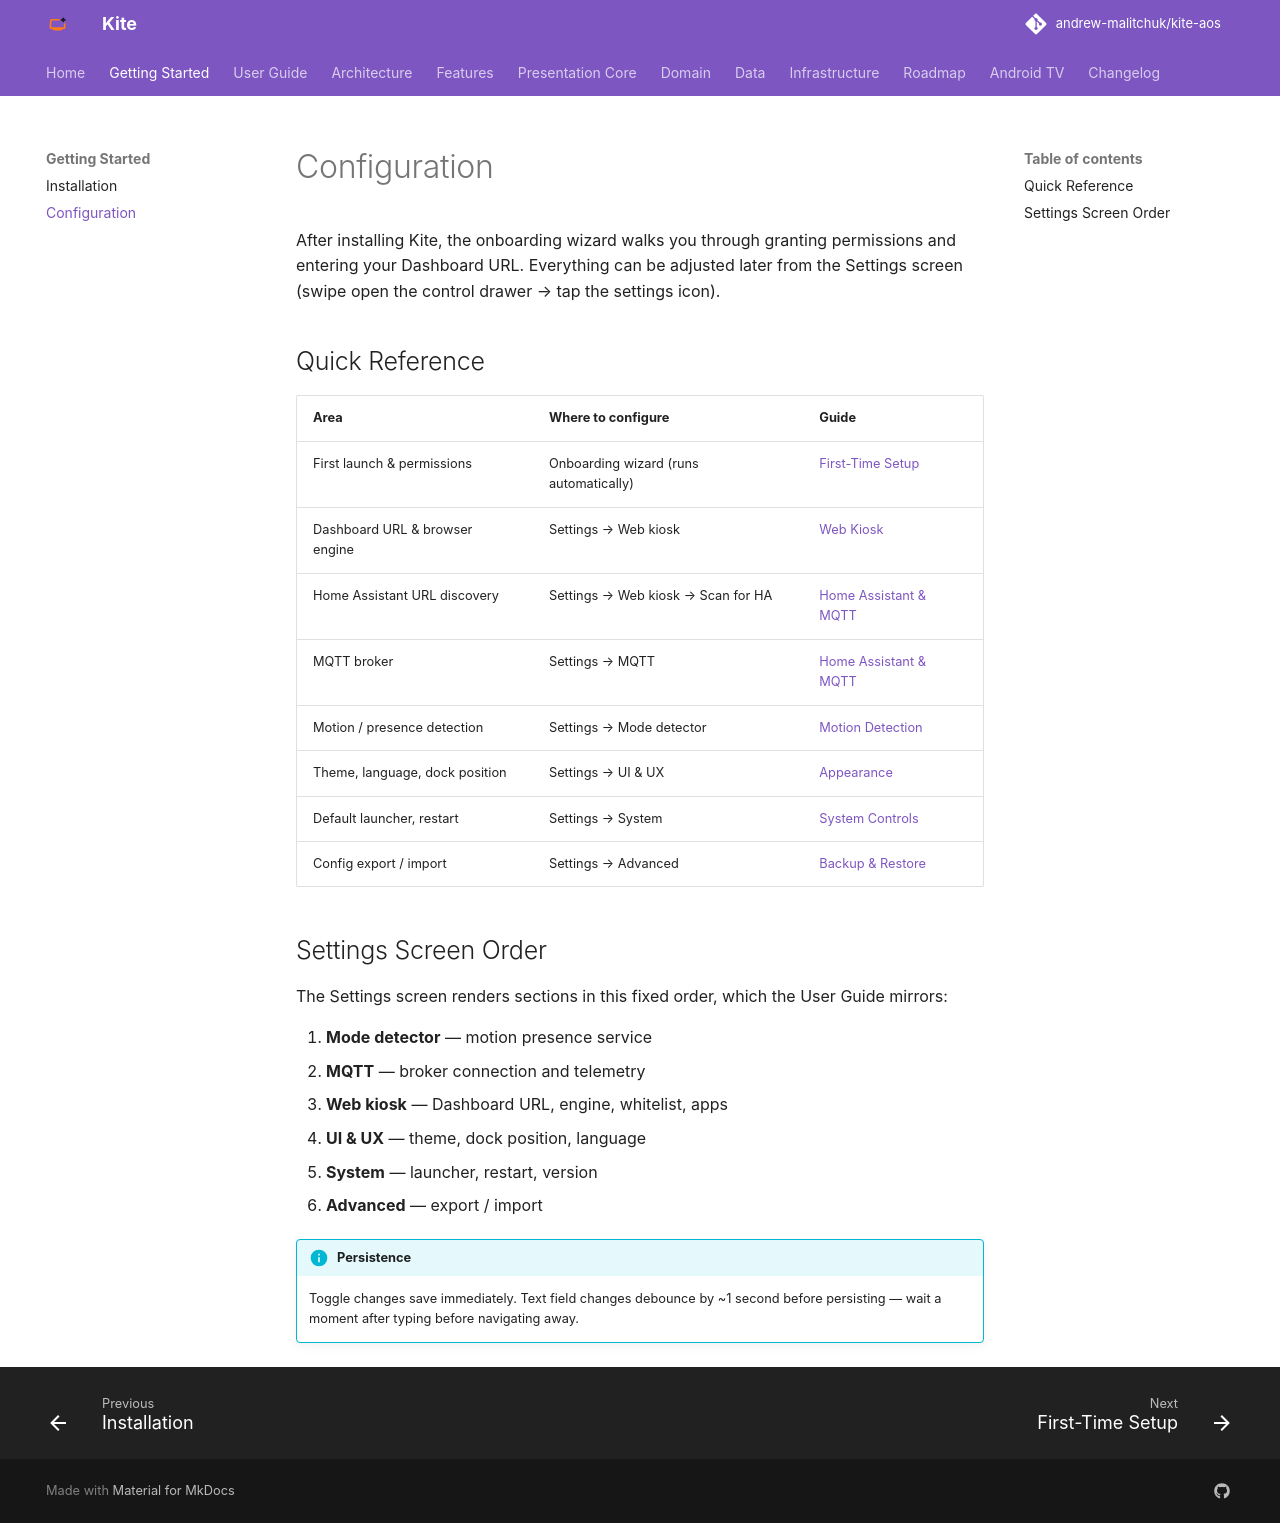

repository: andrew-malitchuk/kite-aos · page: getting-started/configuration/index.html · generator: mkdocs

# Configuration

After installing Kite, the onboarding wizard walks you through granting permissions and entering your Dashboard URL. Everything can be adjusted later from the Settings screen (swipe open the control drawer → tap the settings icon).

## Quick Reference

| Area | Where to configure | Guide |
|---|---|---|
| First launch & permissions | Onboarding wizard (runs automatically) | [First-Time Setup](../user-guide/first-time-setup.md) |
| Dashboard URL & browser engine | Settings → Web kiosk | [Web Kiosk](../user-guide/web-kiosk.md) |
| Home Assistant URL discovery | Settings → Web kiosk → Scan for HA | [Home Assistant & MQTT](../user-guide/home-assistant-and-mqtt.md) |
| MQTT broker | Settings → MQTT | [Home Assistant & MQTT](../user-guide/home-assistant-and-mqtt.md) |
| Motion / presence detection | Settings → Mode detector | [Motion Detection](../user-guide/motion-detection.md) |
| Theme, language, dock position | Settings → UI & UX | [Appearance](../user-guide/appearance.md) |
| Default launcher, restart | Settings → System | [System Controls](../user-guide/system-controls.md) |
| Config export / import | Settings → Advanced | [Backup & Restore](../user-guide/backup-restore.md) |

## Settings Screen Order

The Settings screen renders sections in this fixed order, which the User Guide mirrors:

1. **Mode detector** — motion presence service
2. **MQTT** — broker connection and telemetry
3. **Web kiosk** — Dashboard URL, engine, whitelist, apps
4. **UI & UX** — theme, dock position, language
5. **System** — launcher, restart, version
6. **Advanced** — export / import

!!! info "Persistence"
    Toggle changes save immediately. Text field changes debounce by ~1 second before persisting — wait a moment after typing before navigating away.
